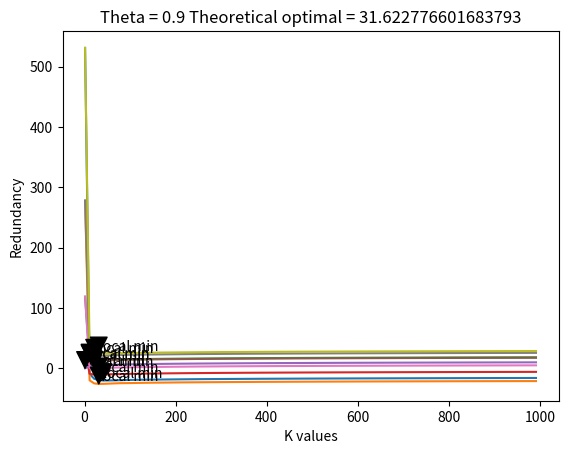

Here is the Python script that generated this plot:
# [redacted]
# ECE 592-061
# HW 2

import random
import math
import matplotlib.pyplot as plt 

def closest(lst, K):    
    return lst[min(range(len(lst)), key = lambda i: abs(lst[i]-K))] 

def get_string(N, theta):
    binary_sequence = []

    # create a binary sequence from given theta
    for i in range(0,N):
        val = random.uniform(0,1)
        if(val < theta):
            binary_sequence.append(1)
        else:
            binary_sequence.append(0)

    return binary_sequence

def get_empirical_theta(binary_sequence):
    # theta is technically unknown
    # count number of ones and zeroes
    numberDigits = [0,0]
    for i in binary_sequence:
        if(i == 0):
            numberDigits[0] += 1
        else:
            numberDigits[1] += 1
    return 1.0*numberDigits[1] / (numberDigits[1] + numberDigits[0])

def get_rep_level(estimated_theta, num_bins):
    step_size = 1 / num_bins
    val_low = 0
    val_high = step_size
    for i in range(num_bins):
        if estimated_theta > val_low and estimated_theta < val_high:
            return (i + .5) / num_bins
        val_low += step_size
        val_high += step_size

def get_ones(binary_sequence):
    num_ones = 0
    for i in binary_sequence:
        if i == 1:
            num_ones += 1
    return num_ones

def get_zeros(binary_sequence):
    num_zeros = 0
    for i in binary_sequence:
        if i == 0:
            num_zeros += 1
    return num_zeros

def get_total_length(K, rep_level, binary_sequence):
    val = math.log2(K)
    val -= get_zeros(binary_sequence) * math.log2(1-rep_level)
    val -= get_ones(binary_sequence) * math.log2(rep_level)
    return val

def get_true_entropy(theta):
    return -theta * math.log2(theta) - (1-theta)*math.log2(1-theta)

def get_redundancy(expiriment, theory, N):
    return expiriment - N*theory

def main():
    size = 1000
    optimal = math.sqrt(size)
    k_list = []
    redundancy_list = []
    for i in range(1,10):
        theta = i / 10.0
        string = get_string(size, theta) #Makes sequence from theta of size N
        estimated_theta = get_empirical_theta(string)
        K = 1
        while(K < size):
            k_list.append(K)
            r_k = get_rep_level(estimated_theta, K)
            true_ent = get_true_entropy(theta)
            measured_ent = get_total_length(K, r_k, string)
            redundancy = get_redundancy(measured_ent, true_ent, size)
            redundancy_list.append(redundancy)
            #print("theta = " + str(theta) + " | K = " + str(K) + " | redundancy = " + str(redundancy))
            K += 10

        ymin = min(redundancy_list)
        xpos = redundancy_list.index(ymin)
        xmin = k_list[xpos]
        plt.annotate('local min', xy=(xmin, ymin), xytext=(xmin, ymin+5),
            arrowprops=dict(facecolor='black', shrink=0.01),
            )
        plt.plot(k_list, redundancy_list)
        plt.xlabel('K values')
        plt.ylabel('Redundancy')
        plt.title('Theta = ' + str(theta) + ' Theoretical optimal = ' + str(optimal))
        plt.show()
        
        #When K is close to sqrt(N), the redundancy R will be close to 0.5log2(N)
        theoretical_redundancy = 0.5*math.log2(size)
        closestK = min(k_list, key=lambda x:abs(x-optimal))
        actual_redundancy = redundancy_list[k_list.index(closestK)] #If we want K=32, use index 31 in redundancy list since K starts at 1
        print("Theta: {}, Theoretical R: {}, Actual R: {}".format(theta, theoretical_redundancy, actual_redundancy))
    
        k_list.clear()
        redundancy_list.clear()
main()

